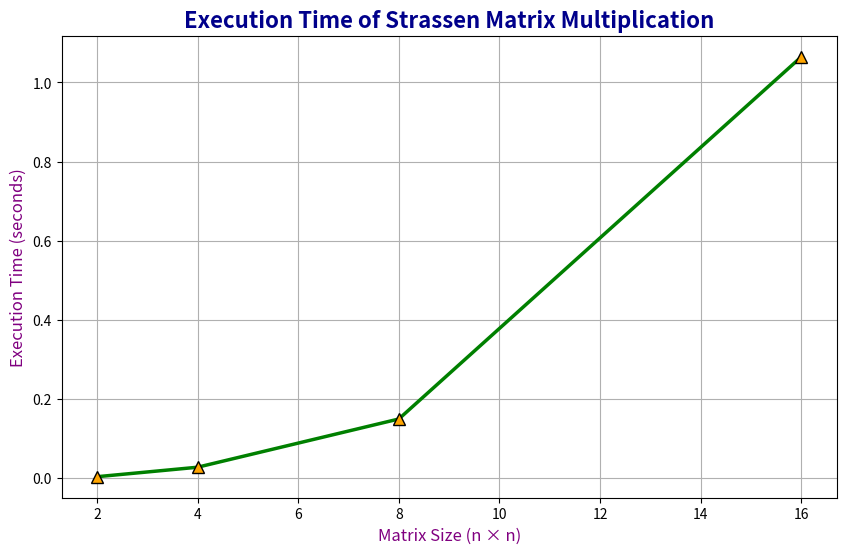

Write the Python code that produced this figure.
import matplotlib.pyplot as plt

x = [2, 4, 8, 16]  
y = [0.003000, 0.027000, 0.149000, 1.065000]

plt.figure(figsize=(10, 6))

plt.plot(
    x, y,
    color='green',
    linestyle='-',
    linewidth=2.5,
    marker='^',
    markersize=8,
    markerfacecolor='orange',
    markeredgecolor='black',
)

plt.title("Execution Time of Strassen Matrix Multiplication", fontsize=16, fontweight='bold', color='darkblue')
plt.xlabel("Matrix Size (n × n)", fontsize=12, color='purple')
plt.ylabel("Execution Time (seconds)", fontsize=12, color='purple')

plt.grid(True)
plt.show()
